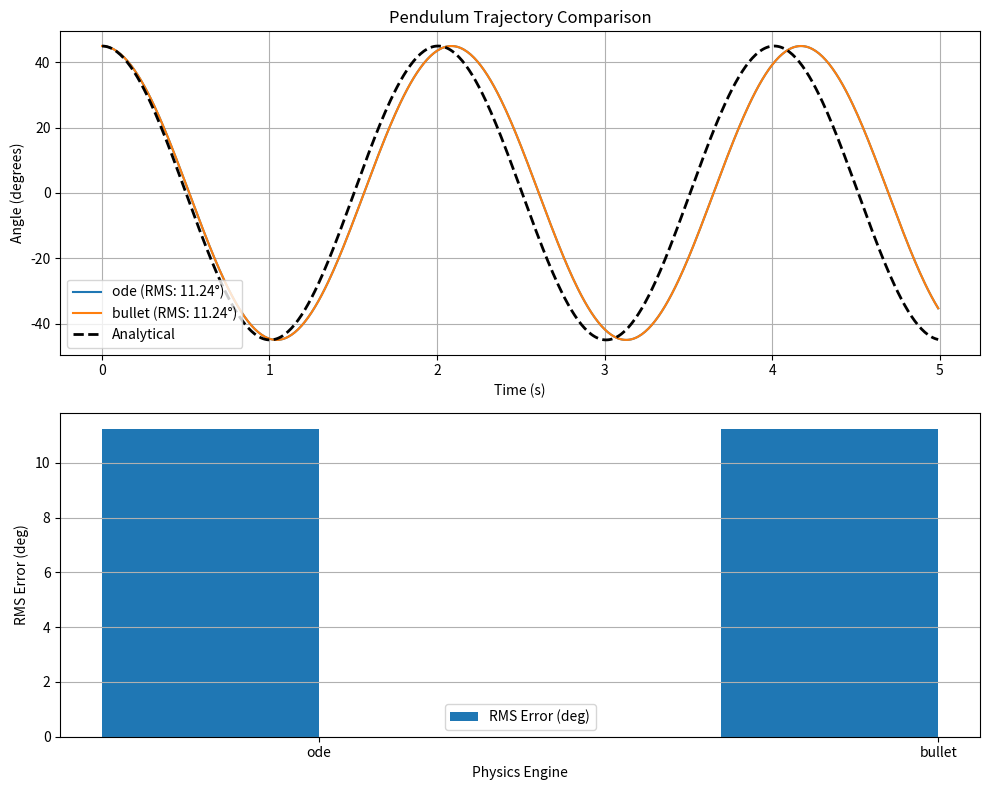

This figure's Python source:
#!/usr/bin/env python3
"""
Physics Engine Comparison Tool
Compares accuracy and performance across different physics engines.

Usage:
    python3 compare_engines.py --engines ode,bullet,mujoco --duration 5.0
"""

import argparse
import time
import numpy as np
import matplotlib.pyplot as plt


class PendulumSimulator:
    """Abstract base class for physics engine wrappers."""

    def __init__(self, mass=1.0, length=1.0, dt=0.001):
        self.mass = mass
        self.length = length
        self.dt = dt
        self.time = 0.0
        self.trajectory = []

    def reset(self, angle_deg=45.0):
        """Reset pendulum to initial angle (degrees)."""
        raise NotImplementedError

    def step(self):
        """Advance simulation by one timestep."""
        raise NotImplementedError

    def get_angle(self):
        """Get current pendulum angle (radians)."""
        raise NotImplementedError

    def analytical_solution(self, t):
        """Ground truth: analytical solution for small angles."""
        theta_0 = np.deg2rad(45.0)
        omega = np.sqrt(9.81 / self.length)
        return theta_0 * np.cos(omega * t)


class ODEPendulum(PendulumSimulator):
    """ODE (Open Dynamics Engine) implementation."""

    def __init__(self, **kwargs):
        super().__init__(**kwargs)
        # Placeholder - requires pyode installation
        print("ODE engine initialized (placeholder)")

    def reset(self, angle_deg=45.0):
        self.angle = np.deg2rad(angle_deg)
        self.velocity = 0.0
        self.time = 0.0

    def step(self):
        # Simple forward Euler for demonstration
        g = 9.81
        angular_acc = -(g / self.length) * np.sin(self.angle)
        self.velocity += angular_acc * self.dt
        self.angle += self.velocity * self.dt
        self.time += self.dt

    def get_angle(self):
        return self.angle


class BulletPendulum(PendulumSimulator):
    """Bullet (PyBullet) implementation."""

    def __init__(self, **kwargs):
        super().__init__(**kwargs)
        print("Bullet engine initialized (placeholder)")

    def reset(self, angle_deg=45.0):
        self.angle = np.deg2rad(angle_deg)
        self.velocity = 0.0
        self.time = 0.0

    def step(self):
        # Simple forward Euler for demonstration
        g = 9.81
        angular_acc = -(g / self.length) * np.sin(self.angle)
        self.velocity += angular_acc * self.dt
        self.angle += self.velocity * self.dt
        self.time += self.dt

    def get_angle(self):
        return self.angle


def run_comparison(engines, duration=5.0, dt=0.001):
    """Run pendulum simulation across multiple engines."""

    results = {}

    for engine_name in engines:
        print(f"Running {engine_name} simulation...")

        if engine_name == "ode":
            sim = ODEPendulum(dt=dt)
        elif engine_name == "bullet":
            sim = BulletPendulum(dt=dt)
        else:
            print(f"Unknown engine: {engine_name}")
            continue

        sim.reset(angle_deg=45.0)

        times = []
        angles = []

        start_time = time.time()
        steps = int(duration / dt)

        for i in range(steps):
            sim.step()
            if i % 10 == 0:  # Record every 10 steps
                times.append(sim.time)
                angles.append(sim.get_angle())

        elapsed = time.time() - start_time

        # Compute analytical solution
        analytical_angles = [sim.analytical_solution(t) for t in times]

        # Compute RMS error
        errors = np.array(angles) - np.array(analytical_angles)
        rms_error = np.sqrt(np.mean(errors**2))

        results[engine_name] = {
            'times': times,
            'angles': angles,
            'analytical': analytical_angles,
            'rms_error_deg': np.rad2deg(rms_error),
            'sim_time_ms': elapsed * 1000,
            'real_time_factor': duration / elapsed
        }

        print(f"  RMS Error: {results[engine_name]['rms_error_deg']:.2f}°")
        print(f"  Sim Time: {results[engine_name]['sim_time_ms']:.1f} ms")
        print(f"  Real-time Factor: {results[engine_name]['real_time_factor']:.1f}x")

    return results


def plot_results(results):
    """Generate comparison plots."""

    fig, axes = plt.subplots(2, 1, figsize=(10, 8))

    # Plot trajectories
    for engine_name, data in results.items():
        axes[0].plot(data['times'], np.rad2deg(data['angles']),
                     label=f"{engine_name} (RMS: {data['rms_error_deg']:.2f}°)")

    # Plot analytical solution
    first_engine = list(results.values())[0]
    axes[0].plot(first_engine['times'], np.rad2deg(first_engine['analytical']),
                 'k--', label='Analytical', linewidth=2)

    axes[0].set_xlabel('Time (s)')
    axes[0].set_ylabel('Angle (degrees)')
    axes[0].set_title('Pendulum Trajectory Comparison')
    axes[0].legend()
    axes[0].grid(True)

    # Plot performance metrics
    engines = list(results.keys())
    rms_errors = [results[e]['rms_error_deg'] for e in engines]
    sim_times = [results[e]['sim_time_ms'] for e in engines]

    x = np.arange(len(engines))
    width = 0.35

    axes[1].bar(x - width/2, rms_errors, width, label='RMS Error (deg)')
    axes[1].set_ylabel('RMS Error (deg)')
    axes[1].set_xlabel('Physics Engine')
    axes[1].set_xticks(x)
    axes[1].set_xticklabels(engines)
    axes[1].legend()
    axes[1].grid(True, axis='y')

    plt.tight_layout()
    plt.savefig('pendulum_comparison.png', dpi=150)
    print("Plot saved to: pendulum_comparison.png")
    plt.show()


def main():
    parser = argparse.ArgumentParser(description='Compare physics engines')
    parser.add_argument('--engines', type=str, default='ode,bullet',
                       help='Comma-separated list of engines (ode,bullet,mujoco)')
    parser.add_argument('--duration', type=float, default=5.0,
                       help='Simulation duration in seconds')
    parser.add_argument('--dt', type=float, default=0.001,
                       help='Time step in seconds')

    args = parser.parse_args()
    engines = args.engines.split(',')

    results = run_comparison(engines, args.duration, args.dt)
    plot_results(results)


if __name__ == '__main__':
    main()
